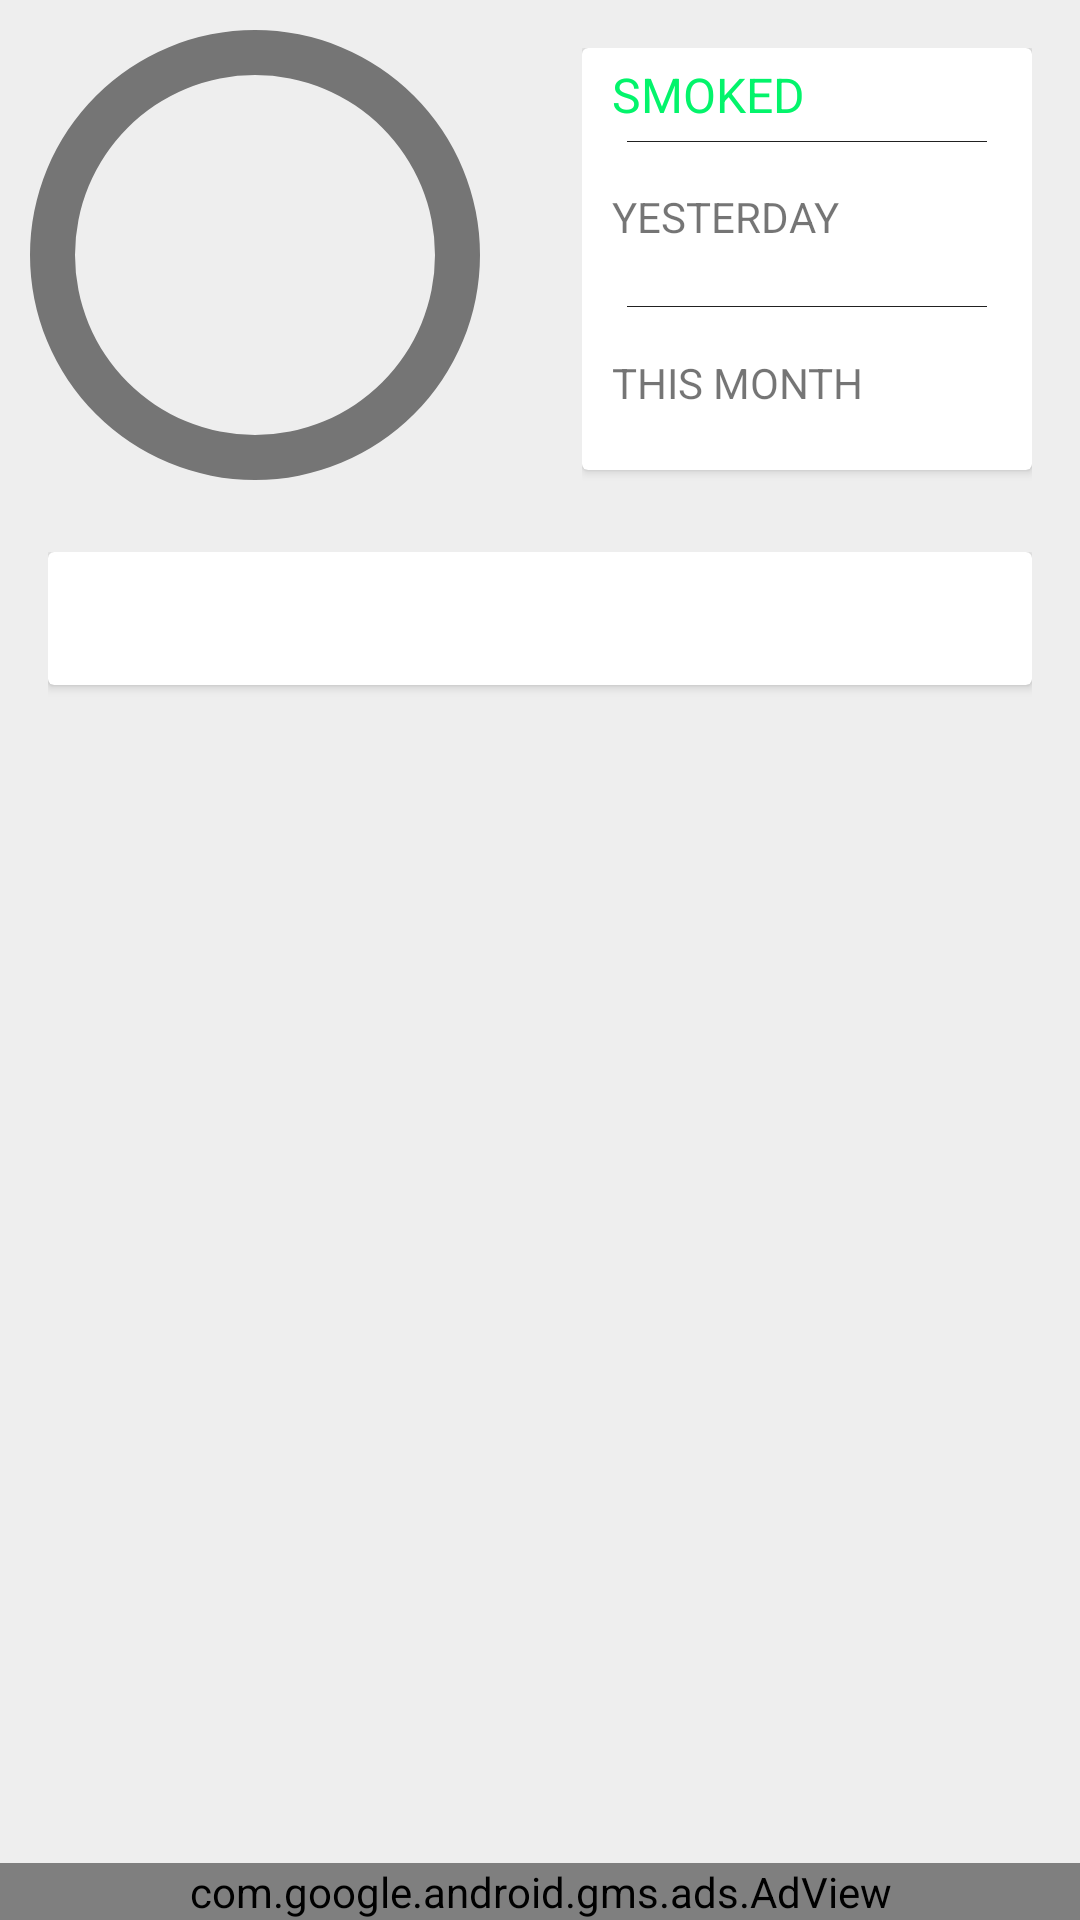

Write the Android layout XML for this screen, with the resource values it uses.
<!-- AndroidManifest.xml: application theme AppTheme -->
<!-- res/layout/fragment_overview_new.xml -->
<?xml version="1.0" encoding="utf-8"?>
<android.support.constraint.ConstraintLayout xmlns:android="http://schemas.android.com/apk/res/android"
    xmlns:ads="http://schemas.android.com/apk/res-auto"
    xmlns:app="http://schemas.android.com/apk/res-auto"
    xmlns:tools="http://schemas.android.com/tools"
    android:id="@+id/content_main"
    android:layout_width="match_parent"
    android:layout_height="match_parent"
    android:background="@color/divider"
    app:layout_behavior="@string/appbar_scrolling_view_behavior">

    <com.google.android.gms.ads.AdView
        android:id="@+id/adView"
        android:layout_width="0dp"
        android:layout_height="wrap_content"
        android:layout_alignParentBottom="true"
        android:layout_centerHorizontal="true"
        android:layout_marginBottom="0dp"
        ads:adSize="BANNER"
        ads:adUnitId="@string/banner_ad_unit_id"
        ads:layout_constraintHorizontal_bias="0.5"
        app:layout_constraintBottom_toBottomOf="parent"
        app:layout_constraintLeft_toLeftOf="parent"
        app:layout_constraintRight_toRightOf="parent"
        tools:layout_constraintLeft_creator="1"
        tools:layout_constraintRight_creator="1" />

    <android.support.constraint.ConstraintLayout
        android:id="@+id/dailyProgress"
        android:layout_width="0dp"
        android:layout_height="150dp"
        android:layout_marginEnd="8dp"
        android:layout_marginStart="10dp"
        android:layout_marginTop="10dp"
        android:maxHeight="150dp"
        android:maxWidth="150dp"
        ads:layout_constraintEnd_toStartOf="@+id/linearLayout"
        ads:layout_constraintStart_toStartOf="parent"
        ads:layout_constraintTop_toTopOf="parent">

        <TextView
            android:id="@+id/dailyCigCount"
            android:layout_width="wrap_content"
            android:layout_height="wrap_content"
            android:textSize="16sp"
            app:layout_constraintLeft_toLeftOf="@+id/actualCigCount"
            app:layout_constraintRight_toRightOf="@+id/actualCigCount"
            app:layout_constraintTop_toBottomOf="@+id/actualCigCount"
            tools:ignore="HardcodedText"
            tools:layout_conversion_absoluteHeight="21dp"
            tools:layout_conversion_absoluteWidth="1dp"
            tools:layout_editor_absoluteX="3dp"
            tools:layout_editor_absoluteY="14dp" />

        <TextView
            android:id="@+id/actualCigCount"
            android:layout_width="wrap_content"
            android:layout_height="wrap_content"
            android:textSize="45sp"
            app:layout_constraintBottom_toBottomOf="@+id/progressBar"
            app:layout_constraintLeft_toLeftOf="@+id/progressBar"
            app:layout_constraintRight_toRightOf="@+id/progressBar"
            app:layout_constraintTop_toTopOf="@+id/progressBar"
            app:layout_constraintVertical_bias="0.25"
            tools:layout_constraintLeft_creator="1"
            tools:layout_constraintRight_creator="1"
            tools:layout_conversion_absoluteHeight="61dp"
            tools:layout_conversion_absoluteWidth="1dp"
            tools:layout_editor_absoluteX="3dp"
            tools:layout_editor_absoluteY="10dp" />

        <ProgressBar
            android:id="@+id/progressBar"
            style="?android:attr/progressBarStyleHorizontal"
            android:layout_width="match_parent"
            android:layout_height="match_parent"
            android:background="@drawable/circular"
            android:indeterminate="false"
            android:max="500"
            android:progress="0"
            android:progressDrawable="@drawable/circular_progress_green"
            ads:layout_constraintBottom_toBottomOf="parent"
            ads:layout_constraintEnd_toEndOf="parent"
            ads:layout_constraintStart_toStartOf="parent"
            app:layout_constraintLeft_toLeftOf="parent"
            app:layout_constraintTop_toTopOf="parent"
            tools:layout_conversion_absoluteHeight="150dp"
            tools:layout_conversion_absoluteWidth="150dp" />
    </android.support.constraint.ConstraintLayout>

    <LinearLayout
        android:id="@+id/linearLayout"
        android:layout_width="0dp"
        android:layout_height="wrap_content"
        android:layout_marginEnd="16dp"
        android:layout_marginTop="16dp"
        android:minWidth="150dp"
        android:orientation="vertical"
        ads:layout_constraintEnd_toEndOf="parent"
        ads:layout_constraintTop_toTopOf="parent">

        <android.support.v7.widget.CardView
            android:id="@+id/cardView"
            android:layout_width="match_parent"
            android:layout_height="match_parent"
            android:layout_marginBottom="5dp"
            ads:layout_constraintEnd_toEndOf="parent"
            ads:layout_constraintTop_toTopOf="parent">

            <LinearLayout
                android:layout_width="match_parent"
                android:layout_height="match_parent"
                android:divider="@color/primary_text"
                android:dividerPadding="15dp"
                android:orientation="vertical"
                android:showDividers="beginning|middle|end">

                <TextView
                    android:id="@+id/smoked"
                    android:layout_width="match_parent"
                    android:layout_height="wrap_content"
                    android:layout_marginBottom="5dp"
                    android:layout_marginStart="10dp"
                    android:layout_marginTop="5dp"
                    android:text="@string/smoked"
                    android:textAllCaps="true"
                    android:textColor="@color/accent"
                    android:textSize="16sp" />

                <LinearLayout
                    android:layout_width="match_parent"
                    android:layout_height="110dp"
                    android:baselineAligned="false"
                    android:divider="@color/primary_text"
                    android:dividerPadding="15dp"
                    android:orientation="vertical"
                    android:showDividers="beginning|middle|end">

                    <android.support.constraint.ConstraintLayout
                        android:layout_width="match_parent"
                        android:layout_height="match_parent"
                        android:layout_weight="1"
                        tools:layout_editor_absoluteX="8dp"
                        tools:layout_editor_absoluteY="8dp">

                        <TextView
                            android:id="@+id/yesterdayCounter"
                            android:layout_width="wrap_content"
                            android:layout_height="wrap_content"
                            android:layout_marginEnd="10dp"
                            android:layout_marginTop="12dp"
                            android:textSize="20sp"
                            ads:layout_constraintEnd_toEndOf="parent"
                            ads:layout_constraintTop_toTopOf="parent" />

                        <TextView
                            android:id="@+id/textView4"
                            android:layout_width="wrap_content"
                            android:layout_height="wrap_content"
                            android:layout_marginStart="10dp"
                            android:layout_marginTop="16dp"
                            android:text="@string/yesterday_smoked"
                            android:textAllCaps="true"
                            ads:layout_constraintStart_toStartOf="parent"
                            ads:layout_constraintTop_toTopOf="parent" />

                    </android.support.constraint.ConstraintLayout>

                    <android.support.constraint.ConstraintLayout
                        android:layout_width="match_parent"
                        android:layout_height="match_parent"
                        android:layout_weight="1">

                        <TextView
                            android:id="@+id/thisMonthCounter"
                            android:layout_width="wrap_content"
                            android:layout_height="wrap_content"
                            android:layout_marginEnd="10dp"
                            android:layout_marginTop="12dp"
                            android:textSize="20sp"
                            ads:layout_constraintEnd_toEndOf="parent"
                            ads:layout_constraintTop_toTopOf="parent" />

                        <TextView
                            android:id="@+id/textView8"
                            android:layout_width="wrap_content"
                            android:layout_height="wrap_content"
                            android:layout_marginStart="10dp"
                            android:layout_marginTop="16dp"
                            android:text="@string/this_month_smoked"
                            android:textAllCaps="true"
                            ads:layout_constraintStart_toStartOf="parent"
                            ads:layout_constraintTop_toTopOf="parent" />

                    </android.support.constraint.ConstraintLayout>

                </LinearLayout>

            </LinearLayout>

        </android.support.v7.widget.CardView>
    </LinearLayout>

    <android.support.v4.widget.NestedScrollView
        android:id="@+id/scrollView2"
        android:layout_width="0dp"
        android:layout_height="0dp"
        android:layout_marginLeft="16dp"
        android:layout_marginRight="16dp"
        android:layout_marginTop="24dp"
        android:requiresFadingEdge="vertical"
        ads:layout_constraintBottom_toTopOf="@+id/adView"
        app:layout_constraintBottom_toBottomOf="parent"
        app:layout_constraintHorizontal_bias="1.0"
        app:layout_constraintLeft_toLeftOf="parent"
        app:layout_constraintRight_toRightOf="parent"
        app:layout_constraintTop_toBottomOf="@+id/dailyProgress"
        app:layout_constraintVertical_bias="1.0"
        tools:layout_constraintBottom_creator="1"
        tools:layout_constraintLeft_creator="1"
        tools:layout_constraintRight_creator="1"
        tools:layout_constraintTop_creator="1">

        <LinearLayout
            android:layout_width="match_parent"
            android:layout_height="wrap_content"
            android:animateLayoutChanges="true"
            android:orientation="vertical">

            <android.support.v7.widget.CardView
                android:layout_width="match_parent"
                android:layout_height="match_parent"
                android:layout_marginBottom="10dp">

                <TextView
                    android:id="@+id/timeSince"
                    android:layout_width="match_parent"
                    android:layout_height="wrap_content"
                    android:paddingBottom="10dp"
                    android:paddingLeft="20dp"
                    android:paddingRight="20dp"
                    android:paddingTop="10dp"
                    android:textSize="18sp" />

            </android.support.v7.widget.CardView>

            <android.support.v7.widget.RecyclerView
                android:id="@+id/todayHistoryList"
                android:layout_width="match_parent"
                android:layout_height="wrap_content">

            </android.support.v7.widget.RecyclerView>

        </LinearLayout>
    </android.support.v4.widget.NestedScrollView>

</android.support.constraint.ConstraintLayout>
<!-- resources referenced by this layout -->
<resources>
  <color name="accent">#03f46b</color>
  <color name="divider">#eeeeee</color>
  <color name="primary_text">#212121</color>
  <!-- drawable circular (drawable) -->
  <?xml version="1.0" encoding="utf-8"?>
  <shape xmlns:android="http://schemas.android.com/apk/res/android"
      android:shape="ring"
      android:innerRadiusRatio="2.5"
      android:thickness="15dp"
      android:useLevel="false">
  
      <solid android:color="@color/secondary_text" />
  
  </shape>
  <!-- drawable circular_progress_green (drawable) -->
  <?xml version="1.0" encoding="utf-8"?>
  <rotate xmlns:android="http://schemas.android.com/apk/res/android"
      android:fromDegrees="270"
      android:toDegrees="270">
      <shape
          android:innerRadiusRatio="2.5"
          android:shape="ring"
          android:thickness="15dp"
          android:useLevel="true">
  
          <gradient
              android:angle="0"
              android:startColor="#ffc107"
              android:endColor="#ffc107"
              android:type="sweep"
              android:useLevel="false" />
      </shape>
  </rotate>
  <string name="banner_ad_unit_id" translatable="false">ca-app-pub-3651013540030326/2778720561</string>
  <string name="smoked">Smoked</string>
  <string name="this_month_smoked">This month</string>
  <string name="yesterday_smoked">Yesterday</string>
  <style name="AppTheme" parent="Theme.AppCompat.Light.DarkActionBar">
          
          <item name="colorPrimary">@color/primary</item>
          <item name="colorPrimaryDark">@color/primary_dark</item>
          <item name="colorAccent">@color/accent</item>
      </style>
  <color name="secondary_text">#757575</color>
  <color name="primary">#0095ff</color>
  <color name="primary_dark">#0066af</color>
</resources>
